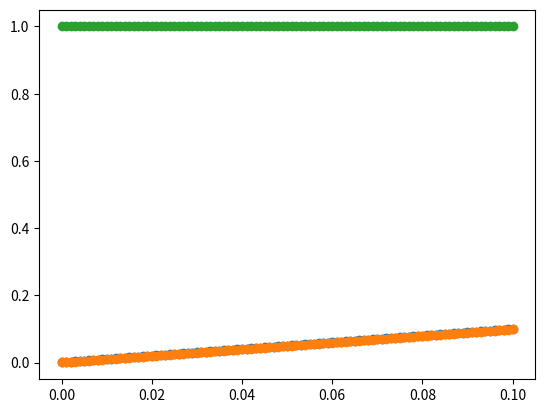

The script that saved this image:
#!/usr/bin/env python3
# -*- coding: utf-8 -*-
"""
Created on Mon Jun  1 21:30:11 2020

[redacted]
"""
import numpy as np
from matplotlib import pyplot as plt

class Matrix:

    def __init__(self, p, delta, x_1):
        self.p = p
        self.delta = delta
        self.x_1 = x_1         
        
    
    def d_forward_constructor(self, p, delta):
        
        D_forward = np.eye(p,p)*round(-1/delta, 10) + np.eye(p,p,k=1)*round(1/delta, 1)
        D_forward[p-1,p-1] = round(1/delta, 10) #change the right bottom value to 1/delta 
        D_forward[p-1, p-2] = round(-1/delta, 10)   #add -1/delta rounded to 1 decimal at this position 
        
        return D_forward
    
    
    def d_backward_constructor(self, p, delta):
        
        D_backward = np.eye(p,p,k=-1)*round(-1/delta, 10) + np.eye(p,p)*round(1/delta, 10)
        D_backward[0,0] = round(-1/delta, 10) #change the value in this position to -1/delta
        D_backward[0,1] = round(1/delta, 10)  #add 1/delta at this position 
        
        return D_backward
    
    
    def d_second_differencing_constructor(self, p, delta):
           
        D_second_differencing = np.eye(p,p,k=-1)*round(1/(delta**2), 10)+ np.eye(p,p)*round(-2/delta**2, 10) + \
        np.eye(p,p,k=1)*round(1/(delta**2), 10)
        
        D_second_differencing[0,1] = round(-2/(delta**2), 10)   #change the value at this position to -2/delta
        D_second_differencing[p-1,p-2] = round(-2/(delta**2), 10)   
        D_second_differencing[0,2] = round(1/delta**2, 10)   #add an aditional value at this position
        D_second_differencing[p-1,p-3] = round(1/delta**2, 10)  
        D_second_differencing[0,0] = round(1/delta**2, 10)    #change the value at this position to 1/delta
        D_second_differencing[p-1,p-1] = round(1/delta**2, 10)
        
        return D_second_differencing
    
    
    def x_column_vector_constructor(self, p, delta, x_1):
        
        x = [x_1]
        
        for i in range(2,p+1):
            x_i = x_1 + (i - 1)*delta
            x.append(round(x_i,10))
        
        return np.array(x).T


    def f_column_vector_constructor(self, p, delta, x_1):
        
        x = [x_1]   #x_1 is given, it's the first value in the list
        f = []
        
        for i in range(2,p+1):
            x_i = x_1 + (i - 1)*delta    #formula for the column vector x
            x.append(round(x_i,10))   #append x_i values to the list x 
        
        for i in x:     #iterate through values in list x
            y = (1/2)*(i**2)    #plug values x into the mathematical function
            f.append(round(y,10))     #append the result to the list f
        
        return np.array(f).T
    
       
    def matrix_multiplication_forward(self, X, D, F):
        
        combined = np.vstack((np.array([X]), np.array([np.array(D.dot(F)).T]))).T     #combine fp, tp; make (fp, tp) pairs
        
        print(combined)
        
        x, y = combined.T    #allocate the values for the plot 
        plt.scatter(x,y)    #construct a plot
        plt.show()     #show the plot
        print("\n\n")
    
        
    def matrix_multiplication_backward(self, X, D, F):
        
        combined = np.vstack((np.array([X]), np.array([np.array(D.dot(F)).T]))).T
        
        print(combined)
        
        x, y = combined.T
        plt.scatter(x,y)
        plt.show()         #display the plot
        print("\n\n")

    
    def matrix_multiplication_second_differencing(self, X, D, F):
        
        combined = np.vstack((np.array([X]), np.array([np.array(D.dot(F)).T]))).T
        
        print(combined)
        
        x, y = combined.T
        plt.scatter(x,y)
        plt.show()       #plot the pairs
    
   
difference_approximation = Matrix(101, float(.001), 0) 

x_column_vector = difference_approximation.x_column_vector_constructor(101, float(.001), 0)
f_column_vector = difference_approximation.f_column_vector_constructor(101, float(.001), 0)
D_forward = difference_approximation.d_forward_constructor(101, float(.001))
D_backward = difference_approximation.d_backward_constructor(101, float(.001))
D_second_differencing = difference_approximation.d_second_differencing_constructor(101, float(.001))

difference_approximation.matrix_multiplication_forward(x_column_vector, D_forward, f_column_vector)
difference_approximation.matrix_multiplication_backward(x_column_vector, D_backward, f_column_vector)
difference_approximation.matrix_multiplication_second_differencing(x_column_vector, D_second_differencing, f_column_vector)